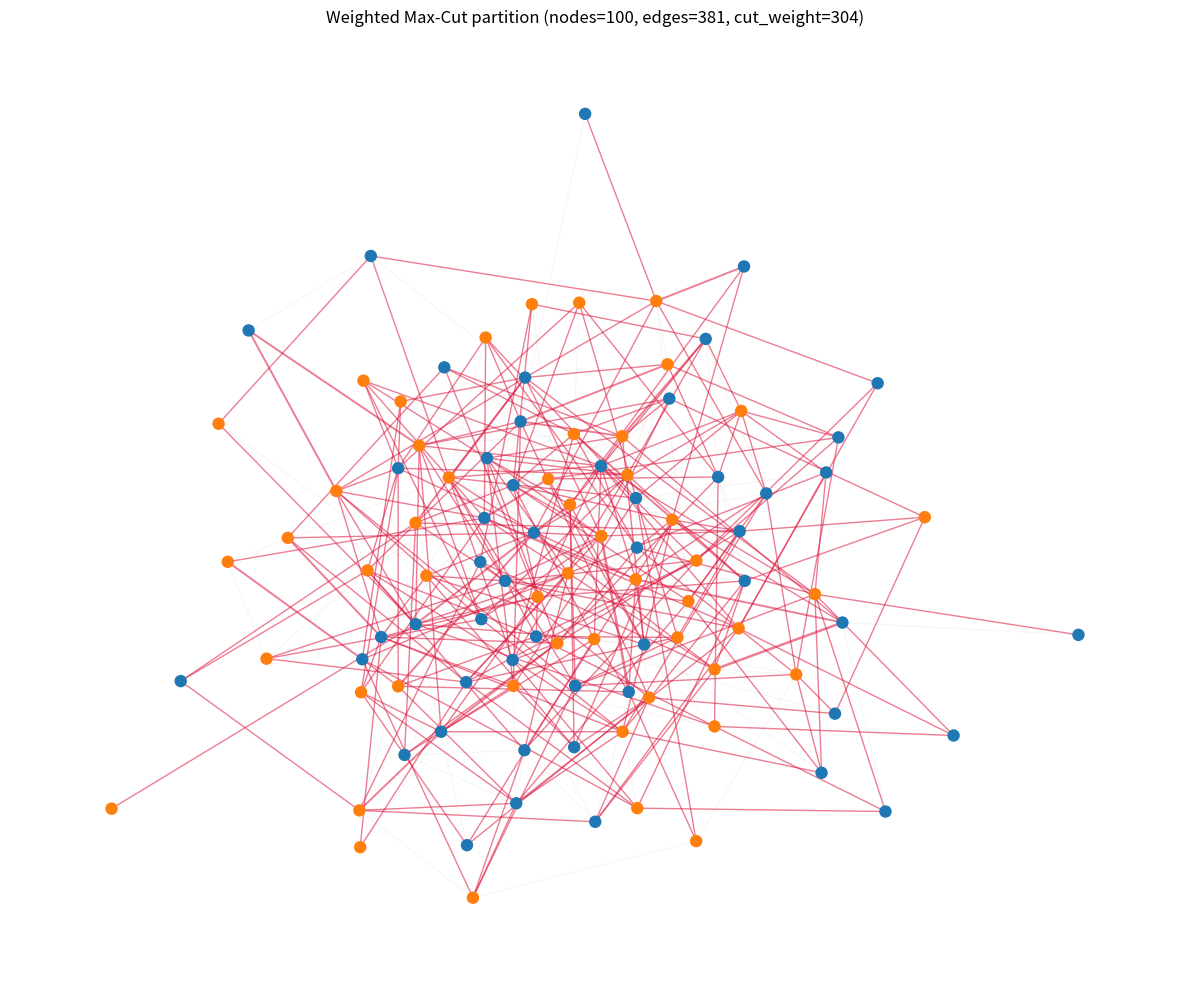

Here is the Python script that generated this plot:
from __future__ import annotations

from dataclasses import dataclass
from typing import Iterable, List, Tuple, Dict, Optional
import random
import time

import matplotlib.pyplot as plt
import networkx as nx


# -------------------- Plotting --------------------

def plot_partition_graph(
    adj: List[Dict[int, int]],
    side: List[int],
    *,
    k: Optional[int] = None,
    seed: int = 0,
    out: str = "maxcut.png",
    show: bool = False,
):
    n = len(adj)
    rnd = random.Random(seed)

    if k is None:
        nodes = list(range(n))
    else:
        k = min(k, n)
        nodes = rnd.sample(range(n), k)

    node_set = set(nodes)

    G = nx.Graph()
    G.add_nodes_from(nodes)

    cut_edges = []
    internal_edges = []
    cut_widths = []
    internal_widths = []

    for u in nodes:
        for v, w in adj[u].items():
            if v in node_set and u < v:
                G.add_edge(u, v, weight=w)
                if side[u] != side[v]:
                    cut_edges.append((u, v))
                    cut_widths.append(0.6 + 0.4 * min(w, 10))       # visualize weight
                else:
                    internal_edges.append((u, v))
                    internal_widths.append(0.4 + 0.25 * min(w, 10))

    pos = nx.spring_layout(G, seed=seed, iterations=120)

    plt.figure(figsize=(12, 10))

    nx.draw_networkx_edges(
        G, pos,
        edgelist=internal_edges,
        edge_color="lightgray",
        alpha=0.25,
        width=internal_widths if internal_edges else 0.8,
    )

    nx.draw_networkx_edges(
        G, pos,
        edgelist=cut_edges,
        edge_color="crimson",
        alpha=0.55,
        width=cut_widths if cut_edges else 1.2,
    )

    node_colors = ["tab:blue" if side[u] == 0 else "tab:orange" for u in G.nodes()]
    nx.draw_networkx_nodes(
        G, pos,
        node_color=node_colors,
        node_size=80,
        linewidths=0
    )

    cut_weight = sum(G[u][v]["weight"] for (u, v) in cut_edges)

    plt.title(
        f"Weighted Max-Cut partition (nodes={G.number_of_nodes()}, edges={G.number_of_edges()}, cut_weight={cut_weight})"
    )
    plt.axis("off")
    plt.tight_layout()
    plt.savefig(out, dpi=300)
    if show:
        plt.show()
    plt.close()

    print(f"Saved: {out}")


# -------------------- Result structure --------------------

@dataclass
class MaxCutResult:
    side: List[int]
    cut_weight: int
    left_size: int
    right_size: int
    iters: int
    restarts: int
    elapsed_s: float


# -------------------- Graph helpers (WEIGHTED) --------------------

def build_weighted_adjacency(n: int, edges: Iterable[Tuple[int, int]]) -> List[Dict[int, int]]:
    """
    Collapse parallel edges into weights:
      adj[u][v] = number of edges between u and v (undirected).
    Self-loops ignored.
    """
    adj: List[Dict[int, int]] = [dict() for _ in range(n)]

    for u, v in edges:
        if u == v:
            continue
        if v in adj[u]:
            adj[u][v] += 1
            adj[v][u] += 1
        else:
            adj[u][v] = 1
            adj[v][u] = 1

    return adj


def compute_cross_and_cut(adj: List[Dict[int, int]], side: List[int]) -> Tuple[List[int], int]:
    """
    cross[u] = total weight from u to opposite side
    cut = total weight of edges crossing cut (counted once)
    """
    n = len(adj)
    cross = [0] * n
    cut2 = 0

    for u in range(n):
        su = side[u]
        c = 0
        for v, w in adj[u].items():
            if side[v] != su:
                c += w
        cross[u] = c
        cut2 += c

    return cross, cut2 // 2


# -------------------- Balanced Weighted MaxCut heuristic --------------------

def greedy_balanced_maxcut(
    adj: List[Dict[int, int]],
    *,
    restarts: int = 30,
    time_limit_s: float = 40,
    seed: Optional[int] = None,
    cand_per_side: int = 800,
    v_samples_per_u: int = 60,
    max_no_improve_rounds: int = 25,
    kick_swaps: int = 80,
) -> MaxCutResult:

    n = len(adj)
    rnd = random.Random(seed)

    global_start = time.time()
    time_per_restart = time_limit_s / max(1, restarts)

    # weighted degree per node
    degW = [sum(adj[v].values()) for v in range(n)]

    best_side: List[int] = []
    best_cut = -1
    best_iters = 0
    done_restarts = 0

    left_target = n // 2
    right_target = n - left_target

    def delta_flip(v: int, cross: List[int]) -> int:
        # Weighted delta for flipping v alone:
        # Δ = degW[v] - 2*cross[v]
        return degW[v] - 2 * cross[v]

    def apply_swap(u: int, v: int, side: List[int], cross: List[int]) -> None:
        """
        Swap u and v (they are on opposite sides), update cross[] incrementally using weights.
        """
        su = side[u]
        sv = side[v]

        side[u] = 1 - su
        side[v] = 1 - sv

        # Update cross of neighbors of u
        for a, w in adj[u].items():
            # edge (u,a) was crossing iff side[a] != old side(u)
            if side[a] != su:
                cross[a] -= w
            else:
                cross[a] += w

        # Update cross of neighbors of v
        for b, w in adj[v].items():
            if side[b] != sv:
                cross[b] -= w
            else:
                cross[b] += w

        # Recompute cross[u], cross[v] exactly (safe and simple)
        cross[u] = sum(w for a, w in adj[u].items() if side[a] != side[u])
        cross[v] = sum(w for b, w in adj[v].items() if side[b] != side[v])

    for r in range(restarts):
        if time.time() - global_start > time_limit_s:
            break

        restart_start = time.time()
        print("Restart", r + 1)
        done_restarts += 1

        nodes = list(range(n))
        rnd.shuffle(nodes)

        # random balanced start
        side = [0] * n
        for i in range(right_target):
            side[nodes[i]] = 1

        cross, cut = compute_cross_and_cut(adj, side)

        iters = 0
        no_improve = 0

        while True:
            if time.time() - restart_start > time_per_restart:
                break

            iters += 1

            L = []
            R = []

            for v in range(n):
                df = delta_flip(v, cross)
                if side[v] == 0:
                    L.append((df, v))
                else:
                    R.append((df, v))

            L.sort(reverse=True)
            R.sort(reverse=True)

            Lc = [v for _, v in L[:cand_per_side]]
            Rc = [v for _, v in R[:cand_per_side]]

            if not Lc or not Rc:
                break

            # precompute deltas for candidates
            dflip = {v: delta_flip(v, cross) for v in Lc}
            dflip.update({v: delta_flip(v, cross) for v in Rc})

            best_duv = 0
            best_u = -1
            best_v = -1

            for u in Lc:
                du = dflip[u]

                # tiny pruning like your original
                if du <= -2:
                    continue

                vs = Rc if len(Rc) <= v_samples_per_u else rnd.sample(Rc, v_samples_per_u)

                for v in vs:
                    dv = dflip[v]

                    wuv = adj[u].get(v, 0)   # weight between u and v
                    corr = 2 * wuv           # correction for edge(u,v) counted twice in du+dv

                    dswap = du + dv - corr

                    if dswap > best_duv:
                        best_duv = dswap
                        best_u = u
                        best_v = v

            if best_duv > 0:
                apply_swap(best_u, best_v, side, cross)
                cut += best_duv
                no_improve = 0

                if cut > best_cut:
                    best_cut = cut
                    best_side = side[:]
                    best_iters = iters
                    print("New best weighted cut:", best_cut)
            else:
                no_improve += 1

                if no_improve >= max_no_improve_rounds:
                    # random kick to escape local optimum (keeps balance)
                    for _ in range(kick_swaps):
                        while True:
                            u = rnd.randrange(n)
                            if side[u] == 0:
                                break
                        while True:
                            v = rnd.randrange(n)
                            if side[v] == 1:
                                break
                        apply_swap(u, v, side, cross)

                    cross, cut = compute_cross_and_cut(adj, side)
                    no_improve = 0

    left_size = sum(1 for x in best_side if x == 0)
    right_size = n - left_size
    elapsed = time.time() - global_start

    return MaxCutResult(
        side=best_side,
        cut_weight=best_cut,
        left_size=left_size,
        right_size=right_size,
        iters=best_iters,
        restarts=done_restarts,
        elapsed_s=elapsed,
    )


# -------------------- Main --------------------

def main():
    n = 100
    rnd = random.Random(0)

    edges: List[Tuple[int, int]] = []
    max_edges_per_node = 8
    min_edges_per_node = 0

    for u in range(n):
        # pick random number of edges for this node
        num_edges = rnd.randint(min_edges_per_node, max_edges_per_node)
        for _ in range(num_edges):
            v = rnd.randrange(n)
            if v == u:
                continue  # avoid self-loop
            edges.append((u, v))  # duplicates allowed => becomes weight

    # build WEIGHTED adjacency (parallel edges collapsed into weights)
    adj = build_weighted_adjacency(n, edges)

    res = greedy_balanced_maxcut(
        adj,
        restarts=3,
        time_limit_s=4,
        seed=123,
    )

    print("\nFINAL RESULT")
    print("cut_weight =", res.cut_weight)
    print("balance    =", res.left_size, res.right_size)
    print("restarts   =", res.restarts)
    print("iters(best) =", res.iters)
    print("elapsed_s  =", round(res.elapsed_s, 2))

    plot_partition_graph(adj, res.side, out="maxcut_full.png", show=True)


if __name__ == "__main__":
    main()
